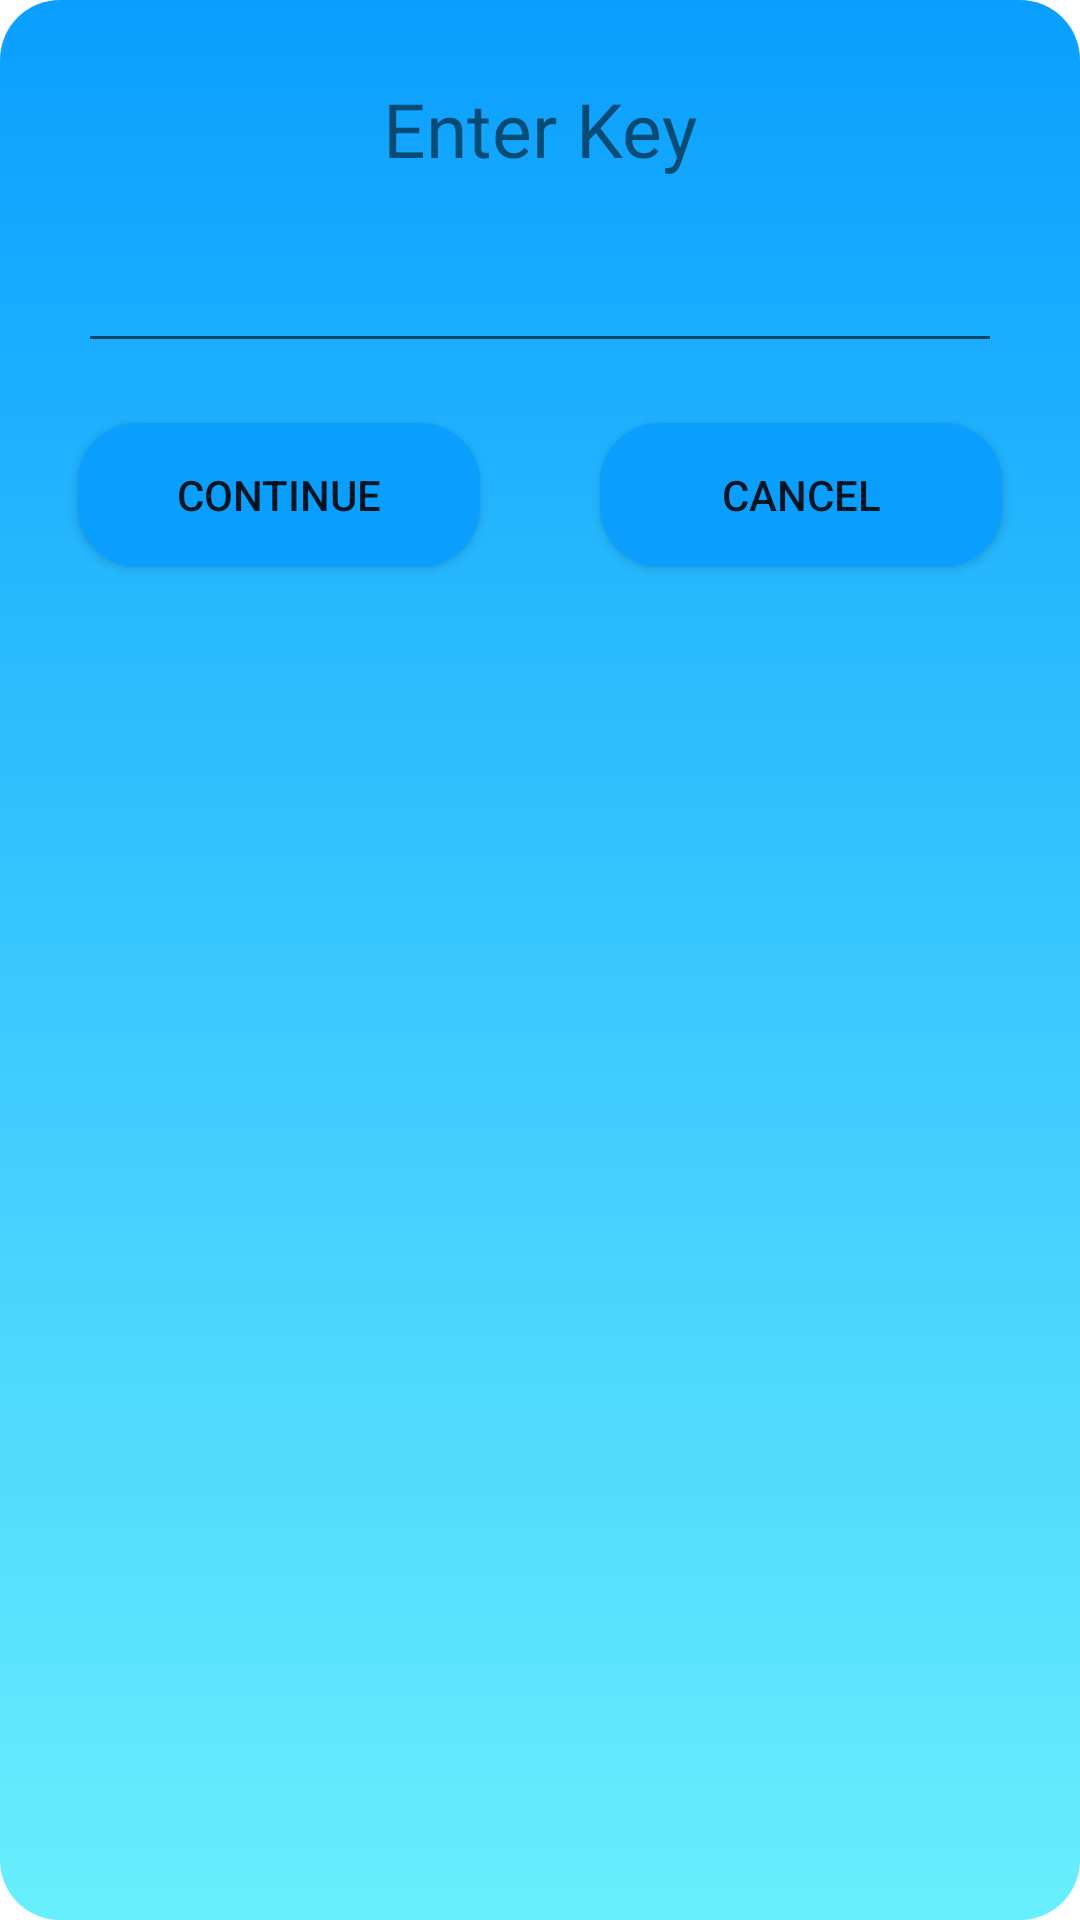

Write the Android layout XML for this screen, with the resource values it uses.
<!-- AndroidManifest.xml: application theme Theme.Chatapp -->
<!-- res/layout/dialouge_key.xml -->
<?xml version="1.0" encoding="utf-8"?>
<LinearLayout
    xmlns:android="http://schemas.android.com/apk/res/android"
    android:layout_width="match_parent"
    android:layout_height="wrap_content"
    android:gravity="center_horizontal"
    android:orientation="vertical"
    android:padding="16dp"
    android:background="@drawable/progress_dialogcorner">

    <TextView
        android:id="@+id/tvmainkey"
        android:visibility="visible"
        android:layout_width="wrap_content"
        android:layout_height="wrap_content"
        android:text="Enter Key"
        android:fontFamily="@font/roboto_bold"
        android:layout_margin="10dp"
        android:textSize="25sp" />

    <EditText
        android:visibility="visible"
        android:id="@+id/etKey"
        android:layout_width="match_parent"
        android:layout_height="wrap_content"
        android:layout_margin="10dp"
        android:inputType="textMultiLine|textPersonName"/>

    <TextView
        android:visibility="gone"
        android:id="@+id/tvKey"
        android:layout_margin="20dp"
        android:layout_width="match_parent"
        android:layout_height="wrap_content"
        android:fontFamily="@font/roboto_bold"
        android:textSize="20sp"
        android:gravity="center"/>
<LinearLayout
    android:layout_width="match_parent"
    android:layout_height="wrap_content"
    android:gravity="center">
    <Button
        android:visibility="visible"
        android:layout_weight="1"
        android:id="@+id/btnKey"
        android:layout_marginEnd="20dp"
        android:layout_marginBottom="10dp"
        android:layout_marginTop="10dp"
        android:layout_marginStart="10dp"
        android:layout_width="110dp"
        android:layout_height="wrap_content"
        android:background="@drawable/sentmsgbg"
        android:text="Continue" />

    <Button
        android:visibility="visible"
        android:layout_weight="1"
        android:id="@+id/btncancel"
        android:layout_marginEnd="10dp"
        android:layout_marginBottom="10dp"
        android:layout_marginTop="10dp"
        android:layout_marginStart="20dp"
        android:layout_width="110dp"
        android:layout_height="wrap_content"
        android:background="@drawable/sentmsgbg"
        android:text="Cancel" />

</LinearLayout>


</LinearLayout>
<!-- resources referenced by this layout -->
<resources>
  <!-- drawable progress_dialogcorner (drawable) -->
  <?xml version="1.0" encoding="utf-8"?>
  <shape  android:shape="rectangle"
      xmlns:android="http://schemas.android.com/apk/res/android">
          <corners android:radius="20dp"/>
          <gradient android:startColor="@color/colorPrimary"
              android:angle="-90"
              android:endColor="@color/colorPrimaryVariant"/>
  
  </shape>
  <!-- drawable sentmsgbg (drawable) -->
  <?xml version="1.0" encoding="utf-8"?>
  <shape
      xmlns:android="http://schemas.android.com/apk/res/android"
      android:shape="rectangle">
      <corners android:radius="20dp"/>
      <solid android:color="@color/colorPrimary"/>
  </shape>
  <style name="Theme.Chatapp" parent="Theme.MaterialComponents.DayNight.DarkActionBar">
          
          <item name="colorPrimary">@color/colorPrimary</item>
          <item name="colorPrimaryVariant">@color/colorPrimary</item>
          <item name="colorOnPrimary">@color/colorPrimaryVariant</item>
          
          <item name="colorSecondary">@color/teal_200</item>
          <item name="colorSecondaryVariant">@color/teal_700</item>
          <item name="colorOnSecondary">@color/black</item>
          
          <item name="android:statusBarColor" tools:targetApi="l">?attr/colorPrimaryVariant</item>
          
      </style>
  <color name="colorPrimary">#0a9fff</color>
  <color name="colorPrimaryVariant">#68effd</color>
  <color name="teal_200">#FF03DAC5</color>
  <color name="teal_700">#FF018786</color>
  <color name="black">#FF000000</color>
</resources>
